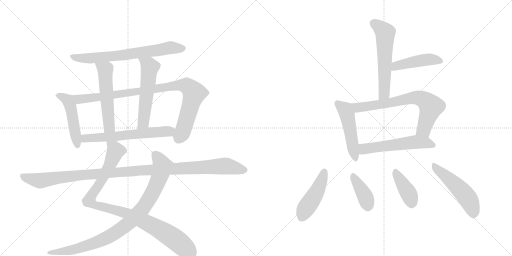
t = 0.00 s
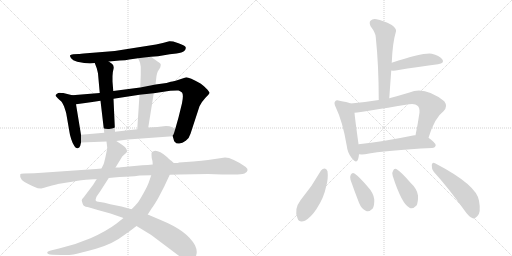
t = 2.77 s
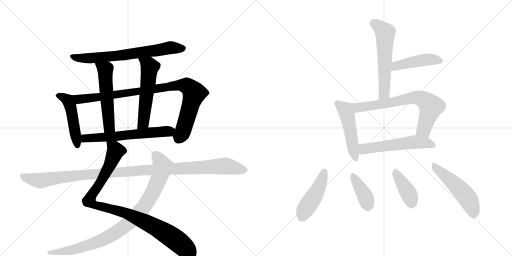
t = 5.54 s
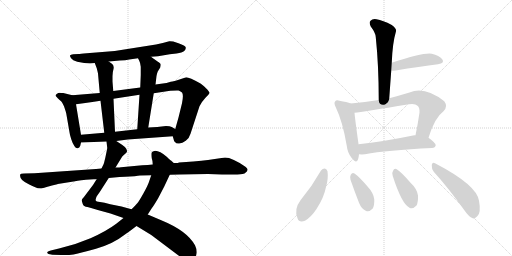
t = 8.31 s
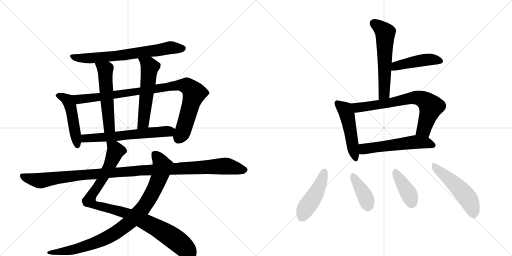
t = 11.08 s
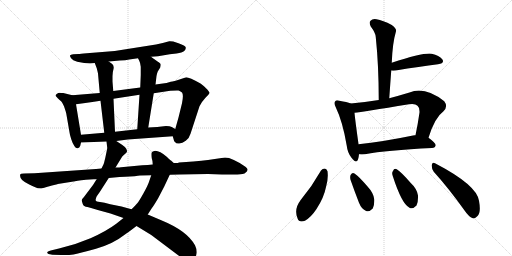
t = 13.85 s

The animated SVG that drew these frames (rendered in a browser with its animation timeline set to each time). Animation: 18 CSS @keyframes rules; one cycle of 13.85 s.

<svg version="1.1" viewBox="0 0 2048 1024" xmlns="http://www.w3.org/2000/svg">
  <g stroke="lightgray" stroke-dasharray="1,1" stroke-width="1" transform="scale(4, 4)">
    <line x1="0" y1="0" x2="256" y2="256"></line>
    <line x1="256" y1="0" x2="0" y2="256"></line>
    <line x1="128" y1="0" x2="128" y2="256"></line>
    <line x1="0" y1="128" x2="256" y2="128"></line>
    <line x1="256" y1="0" x2="512" y2="256"></line>
    <line x1="512" y1="0" x2="256" y2="256"></line>
    <line x1="384" y1="0" x2="384" y2="256"></line>
    <line x1="256" y1="128" x2="512" y2="128"></line>
  </g>
<g transform="scale(1, -1) translate(0, -850)">
   <style type="text/css">
    @keyframes keyframes0 {
      from {
       stroke: black;
       stroke-dashoffset: 704;
       stroke-width: 128;
       }
       70% {
       animation-timing-function: step-end;
       stroke: black;
       stroke-dashoffset: 0;
       stroke-width: 128;
       }
       to {
       stroke: black;
       stroke-width: 1024;
       }
       }
       #make-me-a-hanzi-animation-0 {
         animation: keyframes0 0.822917s both;
         animation-delay: 0.000000s;
         animation-timing-function: linear;
       }
    @keyframes keyframes1 {
      from {
       stroke: black;
       stroke-dashoffset: 484;
       stroke-width: 128;
       }
       61% {
       animation-timing-function: step-end;
       stroke: black;
       stroke-dashoffset: 0;
       stroke-width: 128;
       }
       to {
       stroke: black;
       stroke-width: 1024;
       }
       }
       #make-me-a-hanzi-animation-1 {
         animation: keyframes1 0.643880s both;
         animation-delay: 0.822917s;
         animation-timing-function: linear;
       }
    @keyframes keyframes2 {
      from {
       stroke: black;
       stroke-dashoffset: 952;
       stroke-width: 128;
       }
       76% {
       animation-timing-function: step-end;
       stroke: black;
       stroke-dashoffset: 0;
       stroke-width: 128;
       }
       to {
       stroke: black;
       stroke-width: 1024;
       }
       }
       #make-me-a-hanzi-animation-2 {
         animation: keyframes2 1.024740s both;
         animation-delay: 1.466797s;
         animation-timing-function: linear;
       }
    @keyframes keyframes3 {
      from {
       stroke: black;
       stroke-dashoffset: 546;
       stroke-width: 128;
       }
       64% {
       animation-timing-function: step-end;
       stroke: black;
       stroke-dashoffset: 0;
       stroke-width: 128;
       }
       to {
       stroke: black;
       stroke-width: 1024;
       }
       }
       #make-me-a-hanzi-animation-3 {
         animation: keyframes3 0.694336s both;
         animation-delay: 2.491536s;
         animation-timing-function: linear;
       }
    @keyframes keyframes4 {
      from {
       stroke: black;
       stroke-dashoffset: 557;
       stroke-width: 128;
       }
       64% {
       animation-timing-function: step-end;
       stroke: black;
       stroke-dashoffset: 0;
       stroke-width: 128;
       }
       to {
       stroke: black;
       stroke-width: 1024;
       }
       }
       #make-me-a-hanzi-animation-4 {
         animation: keyframes4 0.703288s both;
         animation-delay: 3.185872s;
         animation-timing-function: linear;
       }
    @keyframes keyframes5 {
      from {
       stroke: black;
       stroke-dashoffset: 622;
       stroke-width: 128;
       }
       67% {
       animation-timing-function: step-end;
       stroke: black;
       stroke-dashoffset: 0;
       stroke-width: 128;
       }
       to {
       stroke: black;
       stroke-width: 1024;
       }
       }
       #make-me-a-hanzi-animation-5 {
         animation: keyframes5 0.756185s both;
         animation-delay: 3.889160s;
         animation-timing-function: linear;
       }
    @keyframes keyframes6 {
      from {
       stroke: black;
       stroke-dashoffset: 987;
       stroke-width: 128;
       }
       76% {
       animation-timing-function: step-end;
       stroke: black;
       stroke-dashoffset: 0;
       stroke-width: 128;
       }
       to {
       stroke: black;
       stroke-width: 1024;
       }
       }
       #make-me-a-hanzi-animation-6 {
         animation: keyframes6 1.053223s both;
         animation-delay: 4.645345s;
         animation-timing-function: linear;
       }
    @keyframes keyframes7 {
      from {
       stroke: black;
       stroke-dashoffset: 935;
       stroke-width: 128;
       }
       75% {
       animation-timing-function: step-end;
       stroke: black;
       stroke-dashoffset: 0;
       stroke-width: 128;
       }
       to {
       stroke: black;
       stroke-width: 1024;
       }
       }
       #make-me-a-hanzi-animation-7 {
         animation: keyframes7 1.010905s both;
         animation-delay: 5.698568s;
         animation-timing-function: linear;
       }
    @keyframes keyframes8 {
      from {
       stroke: black;
       stroke-dashoffset: 1150;
       stroke-width: 128;
       }
       79% {
       animation-timing-function: step-end;
       stroke: black;
       stroke-dashoffset: 0;
       stroke-width: 128;
       }
       to {
       stroke: black;
       stroke-width: 1024;
       }
       }
       #make-me-a-hanzi-animation-8 {
         animation: keyframes8 1.185872s both;
         animation-delay: 6.709473s;
         animation-timing-function: linear;
       }
    @keyframes keyframes9 {
      from {
       stroke: black;
       stroke-dashoffset: 580;
       stroke-width: 128;
       }
       65% {
       animation-timing-function: step-end;
       stroke: black;
       stroke-dashoffset: 0;
       stroke-width: 128;
       }
       to {
       stroke: black;
       stroke-width: 1024;
       }
       }
       #make-me-a-hanzi-animation-9 {
         animation: keyframes9 0.722005s both;
         animation-delay: 7.895345s;
         animation-timing-function: linear;
       }
    @keyframes keyframes10 {
      from {
       stroke: black;
       stroke-dashoffset: 452;
       stroke-width: 128;
       }
       60% {
       animation-timing-function: step-end;
       stroke: black;
       stroke-dashoffset: 0;
       stroke-width: 128;
       }
       to {
       stroke: black;
       stroke-width: 1024;
       }
       }
       #make-me-a-hanzi-animation-10 {
         animation: keyframes10 0.617839s both;
         animation-delay: 8.617350s;
         animation-timing-function: linear;
       }
    @keyframes keyframes11 {
      from {
       stroke: black;
       stroke-dashoffset: 494;
       stroke-width: 128;
       }
       62% {
       animation-timing-function: step-end;
       stroke: black;
       stroke-dashoffset: 0;
       stroke-width: 128;
       }
       to {
       stroke: black;
       stroke-width: 1024;
       }
       }
       #make-me-a-hanzi-animation-11 {
         animation: keyframes11 0.652018s both;
         animation-delay: 9.235189s;
         animation-timing-function: linear;
       }
    @keyframes keyframes12 {
      from {
       stroke: black;
       stroke-dashoffset: 714;
       stroke-width: 128;
       }
       70% {
       animation-timing-function: step-end;
       stroke: black;
       stroke-dashoffset: 0;
       stroke-width: 128;
       }
       to {
       stroke: black;
       stroke-width: 1024;
       }
       }
       #make-me-a-hanzi-animation-12 {
         animation: keyframes12 0.831055s both;
         animation-delay: 9.887207s;
         animation-timing-function: linear;
       }
    @keyframes keyframes13 {
      from {
       stroke: black;
       stroke-dashoffset: 558;
       stroke-width: 128;
       }
       64% {
       animation-timing-function: step-end;
       stroke: black;
       stroke-dashoffset: 0;
       stroke-width: 128;
       }
       to {
       stroke: black;
       stroke-width: 1024;
       }
       }
       #make-me-a-hanzi-animation-13 {
         animation: keyframes13 0.704102s both;
         animation-delay: 10.718262s;
         animation-timing-function: linear;
       }
    @keyframes keyframes14 {
      from {
       stroke: black;
       stroke-dashoffset: 459;
       stroke-width: 128;
       }
       60% {
       animation-timing-function: step-end;
       stroke: black;
       stroke-dashoffset: 0;
       stroke-width: 128;
       }
       to {
       stroke: black;
       stroke-width: 1024;
       }
       }
       #make-me-a-hanzi-animation-14 {
         animation: keyframes14 0.623535s both;
         animation-delay: 11.422363s;
         animation-timing-function: linear;
       }
    @keyframes keyframes15 {
      from {
       stroke: black;
       stroke-dashoffset: 386;
       stroke-width: 128;
       }
       56% {
       animation-timing-function: step-end;
       stroke: black;
       stroke-dashoffset: 0;
       stroke-width: 128;
       }
       to {
       stroke: black;
       stroke-width: 1024;
       }
       }
       #make-me-a-hanzi-animation-15 {
         animation: keyframes15 0.564128s both;
         animation-delay: 12.045898s;
         animation-timing-function: linear;
       }
    @keyframes keyframes16 {
      from {
       stroke: black;
       stroke-dashoffset: 398;
       stroke-width: 128;
       }
       56% {
       animation-timing-function: step-end;
       stroke: black;
       stroke-dashoffset: 0;
       stroke-width: 128;
       }
       to {
       stroke: black;
       stroke-width: 1024;
       }
       }
       #make-me-a-hanzi-animation-16 {
         animation: keyframes16 0.573893s both;
         animation-delay: 12.610026s;
         animation-timing-function: linear;
       }
    @keyframes keyframes17 {
      from {
       stroke: black;
       stroke-dashoffset: 508;
       stroke-width: 128;
       }
       62% {
       animation-timing-function: step-end;
       stroke: black;
       stroke-dashoffset: 0;
       stroke-width: 128;
       }
       to {
       stroke: black;
       stroke-width: 1024;
       }
       }
       #make-me-a-hanzi-animation-17 {
         animation: keyframes17 0.663411s both;
         animation-delay: 13.183919s;
         animation-timing-function: linear;
       }
</style>
<path d="M 604 623 L 632 625 L 679 633 L 706 636 Q 729 640 737 646 Q 744 653 743 660 Q 742 667 714 677 L 693 684 Q 680 686 677 685 L 651 678 L 624 672 L 459 646 L 347 637 Q 320 634 314 634 L 293 633 Q 282 632 280 628 Q 279 625 284.5 617 Q 290 609 309 603 Q 354 593 379 598 L 435 604 L 479 608 Q 503 609 517 612 L 552 617 L 604 623 Z" fill="lightgray"></path> 
<path d="M 289 469 L 253 478 Q 244 478 239 479 Q 233 479 228 475 Q 222 471 222 467 L 231 457 Q 245 444 247 442 Q 256 426 257 422 L 261 410 Q 264 401 265 396 L 278 321 Q 279 311 285 293 Q 291 274 298 265 Q 304 255 311 257 Q 318 259 321 267 L 324 280 L 324 311 L 304 433 C 299 463 298 467 289 469 Z" fill="lightgray"></path> 
<path d="M 691 305 L 695 291 Q 696 284 700 282 Q 705 274 717 276 Q 729 277 743 287 Q 757 297 762 315 L 798 425 Q 806 442 821 458 Q 836 473 838 478 Q 839 482 824 497 Q 809 512 802 516 Q 757 541 745 541 Q 691 523 683 523 L 666 518 L 622 512 L 561 500 L 453 486 L 399 478 L 289 469 C 259 467 274 429 304 433 L 341 438 Q 367 441 402 447 L 454 455 L 558 471 L 615 477 L 681 487 Q 707 489 714 488 Q 720 487 728 480 Q 735 472 728 437 L 714 380 L 701 334 C 693 305 690 308 691 305 Z" fill="lightgray"></path> 
<path d="M 379 598 L 387 577 Q 391 561 392 556 L 399 478 L 402 447 L 417 319 C 420 289 461 293 460 323 L 454 455 L 453 486 L 450 524 L 450 545 Q 450 561 454 574 Q 457 586 449 594 L 435 604 C 411 621 368 626 379 598 Z" fill="lightgray"></path> 
<path d="M 622 512 L 626 546 Q 628 558 631 564 L 641 580 Q 643 588 643 592 Q 643 596 635 601 Q 627 606 604 623 C 580 641 539 644 552 617 L 557 607 Q 561 600 563 583 L 563 550 L 561 500 L 558 471 L 549 333 C 547 303 588 310 593 340 L 615 477 L 622 512 Z" fill="lightgray"></path> 
<path d="M 465 286 L 511 292 L 691 305 C 721 307 727 319 701 334 L 687 342 Q 680 346 664 346 L 629 342 L 593 340 L 549 333 L 460 323 L 417 319 L 324 311 C 294 308 294 279 324 280 L 426 284 L 465 286 Z" fill="lightgray"></path> 
<path d="M 387 134 L 372 110 L 335 61 Q 326 52 327 48 Q 328 44 331 34 Q 334 24 350 22 Q 365 19 391 10 L 442 -4 L 494 -22 L 546 -54 L 605 -90 L 718 -175 Q 742 -190 758 -190 Q 785 -190 787 -159 Q 787 -145 780 -131 Q 748 -73 645 -31 L 591 -8 L 526 13 L 486 24 L 441 33 Q 416 40 400 42 Q 384 43 383 48 Q 381 53 387 65 L 399 82 L 435 138 L 462 180 L 489 224 Q 497 232 502 236 Q 507 240 508 244 Q 509 247 505 255 Q 500 263 488 271 L 465 286 C 440 302 423 314 426 284 L 429 258 Q 429 257 426 242 L 421 218 L 417 202 Q 417 198 406 176 L 387 134 Z" fill="lightgray"></path> 
<path d="M 494 -22 L 465 -45 Q 425 -75 362 -103 Q 299 -130 236 -144 L 207 -151 Q 191 -154 189 -159 Q 187 -167 209 -169 L 245 -170 Q 272 -171 294 -168 Q 315 -164 384 -145 Q 453 -125 497 -90 Q 511 -81 546 -54 L 591 -8 L 607 17 Q 613 24 632 56 L 657 104 L 679 151 C 692 178 699 194 695 198 L 684 208 Q 681 209 668 222 Q 639 247 621 247 Q 608 244 607 240 Q 605 236 607 217 Q 611 206 611 192 L 605 149 L 595 120 Q 591 108 574 77 Q 556 45 550 38 Q 544 31 526 13 L 494 -22 Z" fill="lightgray"></path> 
<path d="M 384 174 L 138 157 L 96 156 Q 82 156 81 152 Q 75 130 117 112 Q 127 108 138.5 102 Q 150 96 165 96 Q 167 97 208 108 L 225 112 Q 230 114 231 114 L 294 124 Q 331 130 343 131 L 375 133 Q 384 133 387 134 L 435 138 L 456 140 Q 477 142 501 143 L 538 145 Q 541 146 560 148 L 605 149 L 679 151 L 718 152 L 832 154 L 888 152 L 925 152 Q 962 151 978 156 Q 1000 169 983 182 Q 929 220 900 220 L 832 210 Q 809 207 773 204 L 716 200 Q 712 198 706 198 L 695 198 L 611 192 L 591 190 L 569 189 L 484 181 Q 481 180 462 180 L 406 176 L 384 174 Z" fill="lightgray"></path> 
<path d="M 1557 457 Q 1561 514 1565 568 L 1567 599 Q 1570 678 1584 725 Q 1587 735 1567 750 Q 1531 769 1506 773 Q 1490 776 1482 767 Q 1475 760 1483 744 Q 1502 719 1503 702 Q 1515 587 1515 450 C 1515 420 1555 427 1557 457 Z" fill="lightgray"></path> 
<path d="M 1565 568 Q 1571 567 1583 568 Q 1680 584 1752 593 Q 1780 597 1769 613 Q 1757 629 1727 635 Q 1696 641 1567 599 C 1538 590 1535 570 1565 568 Z" fill="lightgray"></path> 
<path d="M 1403 436 Q 1388 442 1358 447 Q 1345 451 1341 445 Q 1334 439 1343 421 Q 1371 363 1387 267 Q 1390 239 1406 219 Q 1425 194 1432 212 Q 1435 221 1436 233 L 1434 273 L 1434 274 Q 1421 367 1418 399 C 1415 429 1415 432 1403 436 Z" fill="lightgray"></path> 
<path d="M 1714 299 Q 1739 380 1774 405 Q 1793 424 1777 445 Q 1699 506 1638 480 Q 1595 467 1557 457 L 1515 450 Q 1460 441 1403 436 C 1373 433 1388 395 1418 399 Q 1449 402 1636 433 Q 1661 437 1670 427 Q 1679 420 1678 400 Q 1671 351 1662 309 C 1656 280 1705 270 1714 299 Z" fill="lightgray"></path> 
<path d="M 1436 233 Q 1446 232 1460 233 Q 1545 249 1728 258 Q 1741 259 1743 269 Q 1743 278 1714 299 L 1662 309 Q 1658 310 1652 308 Q 1531 283 1434 273 C 1404 270 1406 234 1436 233 Z" fill="lightgray"></path> 
<path d="M 1284 168 Q 1248 104 1202 49 Q 1175 13 1190 -23 Q 1196 -42 1220 -33 Q 1245 -18 1266 14 Q 1296 60 1304 102 Q 1314 136 1310 165 Q 1306 175 1299 176 Q 1290 176 1284 168 Z" fill="lightgray"></path> 
<path d="M 1402 131 Q 1418 85 1436 39 Q 1446 14 1463 7 Q 1476 0 1491 16 Q 1498 29 1497 53 Q 1494 78 1471 103 Q 1437 143 1418 156 Q 1409 162 1403 151 Q 1399 144 1402 131 Z" fill="lightgray"></path> 
<path d="M 1571 146 Q 1607 34 1638 19 Q 1651 12 1666 28 Q 1673 41 1672 68 Q 1668 95 1643 118 Q 1606 161 1587 173 Q 1577 179 1572 166 Q 1566 159 1571 146 Z" fill="lightgray"></path> 
<path d="M 1735 163 Q 1793 99 1859 7 Q 1875 -17 1891 -23 Q 1900 -26 1909 -15 Q 1925 -2 1916 47 Q 1907 110 1740 197 Q 1730 204 1727 190 Q 1726 175 1735 163 Z" fill="lightgray"></path> 
      <clipPath id="make-me-a-hanzi-clip-0">
      <path d="M 604 623 L 632 625 L 679 633 L 706 636 Q 729 640 737 646 Q 744 653 743 660 Q 742 667 714 677 L 693 684 Q 680 686 677 685 L 651 678 L 624 672 L 459 646 L 347 637 Q 320 634 314 634 L 293 633 Q 282 632 280 628 Q 279 625 284.5 617 Q 290 609 309 603 Q 354 593 379 598 L 435 604 L 479 608 Q 503 609 517 612 L 552 617 L 604 623 Z" fill="lightgray"></path>
      </clipPath>
      <path clip-path="url(#make-me-a-hanzi-clip-0)" d="M 289 625 L 306 618 L 350 616 L 470 627 L 677 659 L 733 656 " fill="none" id="make-me-a-hanzi-animation-0" stroke-dasharray="576 1152" stroke-linecap="round"></path>

      <clipPath id="make-me-a-hanzi-clip-1">
      <path d="M 289 469 L 253 478 Q 244 478 239 479 Q 233 479 228 475 Q 222 471 222 467 L 231 457 Q 245 444 247 442 Q 256 426 257 422 L 261 410 Q 264 401 265 396 L 278 321 Q 279 311 285 293 Q 291 274 298 265 Q 304 255 311 257 Q 318 259 321 267 L 324 280 L 324 311 L 304 433 C 299 463 298 467 289 469 Z" fill="lightgray"></path>
      </clipPath>
      <path clip-path="url(#make-me-a-hanzi-clip-1)" d="M 231 466 L 266 453 L 280 430 L 309 269 " fill="none" id="make-me-a-hanzi-animation-1" stroke-dasharray="356 712" stroke-linecap="round"></path>

      <clipPath id="make-me-a-hanzi-clip-2">
      <path d="M 691 305 L 695 291 Q 696 284 700 282 Q 705 274 717 276 Q 729 277 743 287 Q 757 297 762 315 L 798 425 Q 806 442 821 458 Q 836 473 838 478 Q 839 482 824 497 Q 809 512 802 516 Q 757 541 745 541 Q 691 523 683 523 L 666 518 L 622 512 L 561 500 L 453 486 L 399 478 L 289 469 C 259 467 274 429 304 433 L 341 438 Q 367 441 402 447 L 454 455 L 558 471 L 615 477 L 681 487 Q 707 489 714 488 Q 720 487 728 480 Q 735 472 728 437 L 714 380 L 701 334 C 693 305 690 308 691 305 Z" fill="lightgray"></path>
      </clipPath>
      <path clip-path="url(#make-me-a-hanzi-clip-2)" d="M 297 465 L 320 453 L 711 509 L 747 506 L 777 477 L 734 332 L 713 291 " fill="none" id="make-me-a-hanzi-animation-2" stroke-dasharray="824 1648" stroke-linecap="round"></path>

      <clipPath id="make-me-a-hanzi-clip-3">
      <path d="M 379 598 L 387 577 Q 391 561 392 556 L 399 478 L 402 447 L 417 319 C 420 289 461 293 460 323 L 454 455 L 453 486 L 450 524 L 450 545 Q 450 561 454 574 Q 457 586 449 594 L 435 604 C 411 621 368 626 379 598 Z" fill="lightgray"></path>
      </clipPath>
      <path clip-path="url(#make-me-a-hanzi-clip-3)" d="M 386 595 L 421 567 L 436 343 L 423 327 " fill="none" id="make-me-a-hanzi-animation-3" stroke-dasharray="418 836" stroke-linecap="round"></path>

      <clipPath id="make-me-a-hanzi-clip-4">
      <path d="M 622 512 L 626 546 Q 628 558 631 564 L 641 580 Q 643 588 643 592 Q 643 596 635 601 Q 627 606 604 623 C 580 641 539 644 552 617 L 557 607 Q 561 600 563 583 L 563 550 L 561 500 L 558 471 L 549 333 C 547 303 588 310 593 340 L 615 477 L 622 512 Z" fill="lightgray"></path>
      </clipPath>
      <path clip-path="url(#make-me-a-hanzi-clip-4)" d="M 559 614 L 599 582 L 575 366 L 555 340 " fill="none" id="make-me-a-hanzi-animation-4" stroke-dasharray="429 858" stroke-linecap="round"></path>

      <clipPath id="make-me-a-hanzi-clip-5">
      <path d="M 465 286 L 511 292 L 691 305 C 721 307 727 319 701 334 L 687 342 Q 680 346 664 346 L 629 342 L 593 340 L 549 333 L 460 323 L 417 319 L 324 311 C 294 308 294 279 324 280 L 426 284 L 465 286 Z" fill="lightgray"></path>
      </clipPath>
      <path clip-path="url(#make-me-a-hanzi-clip-5)" d="M 331 288 L 349 298 L 693 329 " fill="none" id="make-me-a-hanzi-animation-5" stroke-dasharray="494 988" stroke-linecap="round"></path>

      <clipPath id="make-me-a-hanzi-clip-6">
      <path d="M 387 134 L 372 110 L 335 61 Q 326 52 327 48 Q 328 44 331 34 Q 334 24 350 22 Q 365 19 391 10 L 442 -4 L 494 -22 L 546 -54 L 605 -90 L 718 -175 Q 742 -190 758 -190 Q 785 -190 787 -159 Q 787 -145 780 -131 Q 748 -73 645 -31 L 591 -8 L 526 13 L 486 24 L 441 33 Q 416 40 400 42 Q 384 43 383 48 Q 381 53 387 65 L 399 82 L 435 138 L 462 180 L 489 224 Q 497 232 502 236 Q 507 240 508 244 Q 509 247 505 255 Q 500 263 488 271 L 465 286 C 440 302 423 314 426 284 L 429 258 Q 429 257 426 242 L 421 218 L 417 202 Q 417 198 406 176 L 387 134 Z" fill="lightgray"></path>
      </clipPath>
      <path clip-path="url(#make-me-a-hanzi-clip-6)" d="M 433 278 L 462 247 L 427 166 L 358 53 L 360 42 L 391 27 L 501 -1 L 612 -53 L 705 -111 L 760 -165 " fill="none" id="make-me-a-hanzi-animation-6" stroke-dasharray="859 1718" stroke-linecap="round"></path>

      <clipPath id="make-me-a-hanzi-clip-7">
      <path d="M 494 -22 L 465 -45 Q 425 -75 362 -103 Q 299 -130 236 -144 L 207 -151 Q 191 -154 189 -159 Q 187 -167 209 -169 L 245 -170 Q 272 -171 294 -168 Q 315 -164 384 -145 Q 453 -125 497 -90 Q 511 -81 546 -54 L 591 -8 L 607 17 Q 613 24 632 56 L 657 104 L 679 151 C 692 178 699 194 695 198 L 684 208 Q 681 209 668 222 Q 639 247 621 247 Q 608 244 607 240 Q 605 236 607 217 Q 611 206 611 192 L 605 149 L 595 120 Q 591 108 574 77 Q 556 45 550 38 Q 544 31 526 13 L 494 -22 Z" fill="lightgray"></path>
      </clipPath>
      <path clip-path="url(#make-me-a-hanzi-clip-7)" d="M 614 235 L 628 224 L 650 186 L 644 160 L 621 100 L 592 47 L 570 14 L 529 -29 L 452 -87 L 386 -119 L 286 -150 L 194 -160 " fill="none" id="make-me-a-hanzi-animation-7" stroke-dasharray="807 1614" stroke-linecap="round"></path>

      <clipPath id="make-me-a-hanzi-clip-8">
      <path d="M 384 174 L 138 157 L 96 156 Q 82 156 81 152 Q 75 130 117 112 Q 127 108 138.5 102 Q 150 96 165 96 Q 167 97 208 108 L 225 112 Q 230 114 231 114 L 294 124 Q 331 130 343 131 L 375 133 Q 384 133 387 134 L 435 138 L 456 140 Q 477 142 501 143 L 538 145 Q 541 146 560 148 L 605 149 L 679 151 L 718 152 L 832 154 L 888 152 L 925 152 Q 962 151 978 156 Q 1000 169 983 182 Q 929 220 900 220 L 832 210 Q 809 207 773 204 L 716 200 Q 712 198 706 198 L 695 198 L 611 192 L 591 190 L 569 189 L 484 181 Q 481 180 462 180 L 406 176 L 384 174 Z" fill="lightgray"></path>
      </clipPath>
      <path clip-path="url(#make-me-a-hanzi-clip-8)" d="M 90 147 L 103 139 L 160 127 L 332 151 L 619 172 L 898 186 L 976 170 " fill="none" id="make-me-a-hanzi-animation-8" stroke-dasharray="1022 2044" stroke-linecap="round"></path>

      <clipPath id="make-me-a-hanzi-clip-9">
      <path d="M 1557 457 Q 1561 514 1565 568 L 1567 599 Q 1570 678 1584 725 Q 1587 735 1567 750 Q 1531 769 1506 773 Q 1490 776 1482 767 Q 1475 760 1483 744 Q 1502 719 1503 702 Q 1515 587 1515 450 C 1515 420 1555 427 1557 457 Z" fill="lightgray"></path>
      </clipPath>
      <path clip-path="url(#make-me-a-hanzi-clip-9)" d="M 1495 757 L 1533 728 L 1541 715 L 1538 483 L 1521 459 " fill="none" id="make-me-a-hanzi-animation-9" stroke-dasharray="452 904" stroke-linecap="round"></path>

      <clipPath id="make-me-a-hanzi-clip-10">
      <path d="M 1565 568 Q 1571 567 1583 568 Q 1680 584 1752 593 Q 1780 597 1769 613 Q 1757 629 1727 635 Q 1696 641 1567 599 C 1538 590 1535 570 1565 568 Z" fill="lightgray"></path>
      </clipPath>
      <path clip-path="url(#make-me-a-hanzi-clip-10)" d="M 1569 576 L 1585 587 L 1676 607 L 1729 612 L 1758 605 " fill="none" id="make-me-a-hanzi-animation-10" stroke-dasharray="324 648" stroke-linecap="round"></path>

      <clipPath id="make-me-a-hanzi-clip-11">
      <path d="M 1403 436 Q 1388 442 1358 447 Q 1345 451 1341 445 Q 1334 439 1343 421 Q 1371 363 1387 267 Q 1390 239 1406 219 Q 1425 194 1432 212 Q 1435 221 1436 233 L 1434 273 L 1434 274 Q 1421 367 1418 399 C 1415 429 1415 432 1403 436 Z" fill="lightgray"></path>
      </clipPath>
      <path clip-path="url(#make-me-a-hanzi-clip-11)" d="M 1349 437 L 1380 412 L 1387 394 L 1420 218 " fill="none" id="make-me-a-hanzi-animation-11" stroke-dasharray="366 732" stroke-linecap="round"></path>

      <clipPath id="make-me-a-hanzi-clip-12">
      <path d="M 1714 299 Q 1739 380 1774 405 Q 1793 424 1777 445 Q 1699 506 1638 480 Q 1595 467 1557 457 L 1515 450 Q 1460 441 1403 436 C 1373 433 1388 395 1418 399 Q 1449 402 1636 433 Q 1661 437 1670 427 Q 1679 420 1678 400 Q 1671 351 1662 309 C 1656 280 1705 270 1714 299 Z" fill="lightgray"></path>
      </clipPath>
      <path clip-path="url(#make-me-a-hanzi-clip-12)" d="M 1411 432 L 1432 420 L 1572 440 L 1653 459 L 1684 456 L 1724 424 L 1695 331 L 1670 315 " fill="none" id="make-me-a-hanzi-animation-12" stroke-dasharray="586 1172" stroke-linecap="round"></path>

      <clipPath id="make-me-a-hanzi-clip-13">
      <path d="M 1436 233 Q 1446 232 1460 233 Q 1545 249 1728 258 Q 1741 259 1743 269 Q 1743 278 1714 299 L 1662 309 Q 1658 310 1652 308 Q 1531 283 1434 273 C 1404 270 1406 234 1436 233 Z" fill="lightgray"></path>
      </clipPath>
      <path clip-path="url(#make-me-a-hanzi-clip-13)" d="M 1442 240 L 1455 254 L 1649 281 L 1703 279 L 1734 269 " fill="none" id="make-me-a-hanzi-animation-13" stroke-dasharray="430 860" stroke-linecap="round"></path>

      <clipPath id="make-me-a-hanzi-clip-14">
      <path d="M 1284 168 Q 1248 104 1202 49 Q 1175 13 1190 -23 Q 1196 -42 1220 -33 Q 1245 -18 1266 14 Q 1296 60 1304 102 Q 1314 136 1310 165 Q 1306 175 1299 176 Q 1290 176 1284 168 Z" fill="lightgray"></path>
      </clipPath>
      <path clip-path="url(#make-me-a-hanzi-clip-14)" d="M 1298 164 L 1271 89 L 1222 15 L 1209 -17 " fill="none" id="make-me-a-hanzi-animation-14" stroke-dasharray="331 662" stroke-linecap="round"></path>

      <clipPath id="make-me-a-hanzi-clip-15">
      <path d="M 1402 131 Q 1418 85 1436 39 Q 1446 14 1463 7 Q 1476 0 1491 16 Q 1498 29 1497 53 Q 1494 78 1471 103 Q 1437 143 1418 156 Q 1409 162 1403 151 Q 1399 144 1402 131 Z" fill="lightgray"></path>
      </clipPath>
      <path clip-path="url(#make-me-a-hanzi-clip-15)" d="M 1414 144 L 1459 68 L 1472 28 " fill="none" id="make-me-a-hanzi-animation-15" stroke-dasharray="258 516" stroke-linecap="round"></path>

      <clipPath id="make-me-a-hanzi-clip-16">
      <path d="M 1571 146 Q 1607 34 1638 19 Q 1651 12 1666 28 Q 1673 41 1672 68 Q 1668 95 1643 118 Q 1606 161 1587 173 Q 1577 179 1572 166 Q 1566 159 1571 146 Z" fill="lightgray"></path>
      </clipPath>
      <path clip-path="url(#make-me-a-hanzi-clip-16)" d="M 1581 165 L 1632 81 L 1647 40 " fill="none" id="make-me-a-hanzi-animation-16" stroke-dasharray="270 540" stroke-linecap="round"></path>

      <clipPath id="make-me-a-hanzi-clip-17">
      <path d="M 1735 163 Q 1793 99 1859 7 Q 1875 -17 1891 -23 Q 1900 -26 1909 -15 Q 1925 -2 1916 47 Q 1907 110 1740 197 Q 1730 204 1727 190 Q 1726 175 1735 163 Z" fill="lightgray"></path>
      </clipPath>
      <path clip-path="url(#make-me-a-hanzi-clip-17)" d="M 1739 184 L 1860 71 L 1884 32 L 1895 -7 " fill="none" id="make-me-a-hanzi-animation-17" stroke-dasharray="380 760" stroke-linecap="round"></path>

</g>
</svg>
